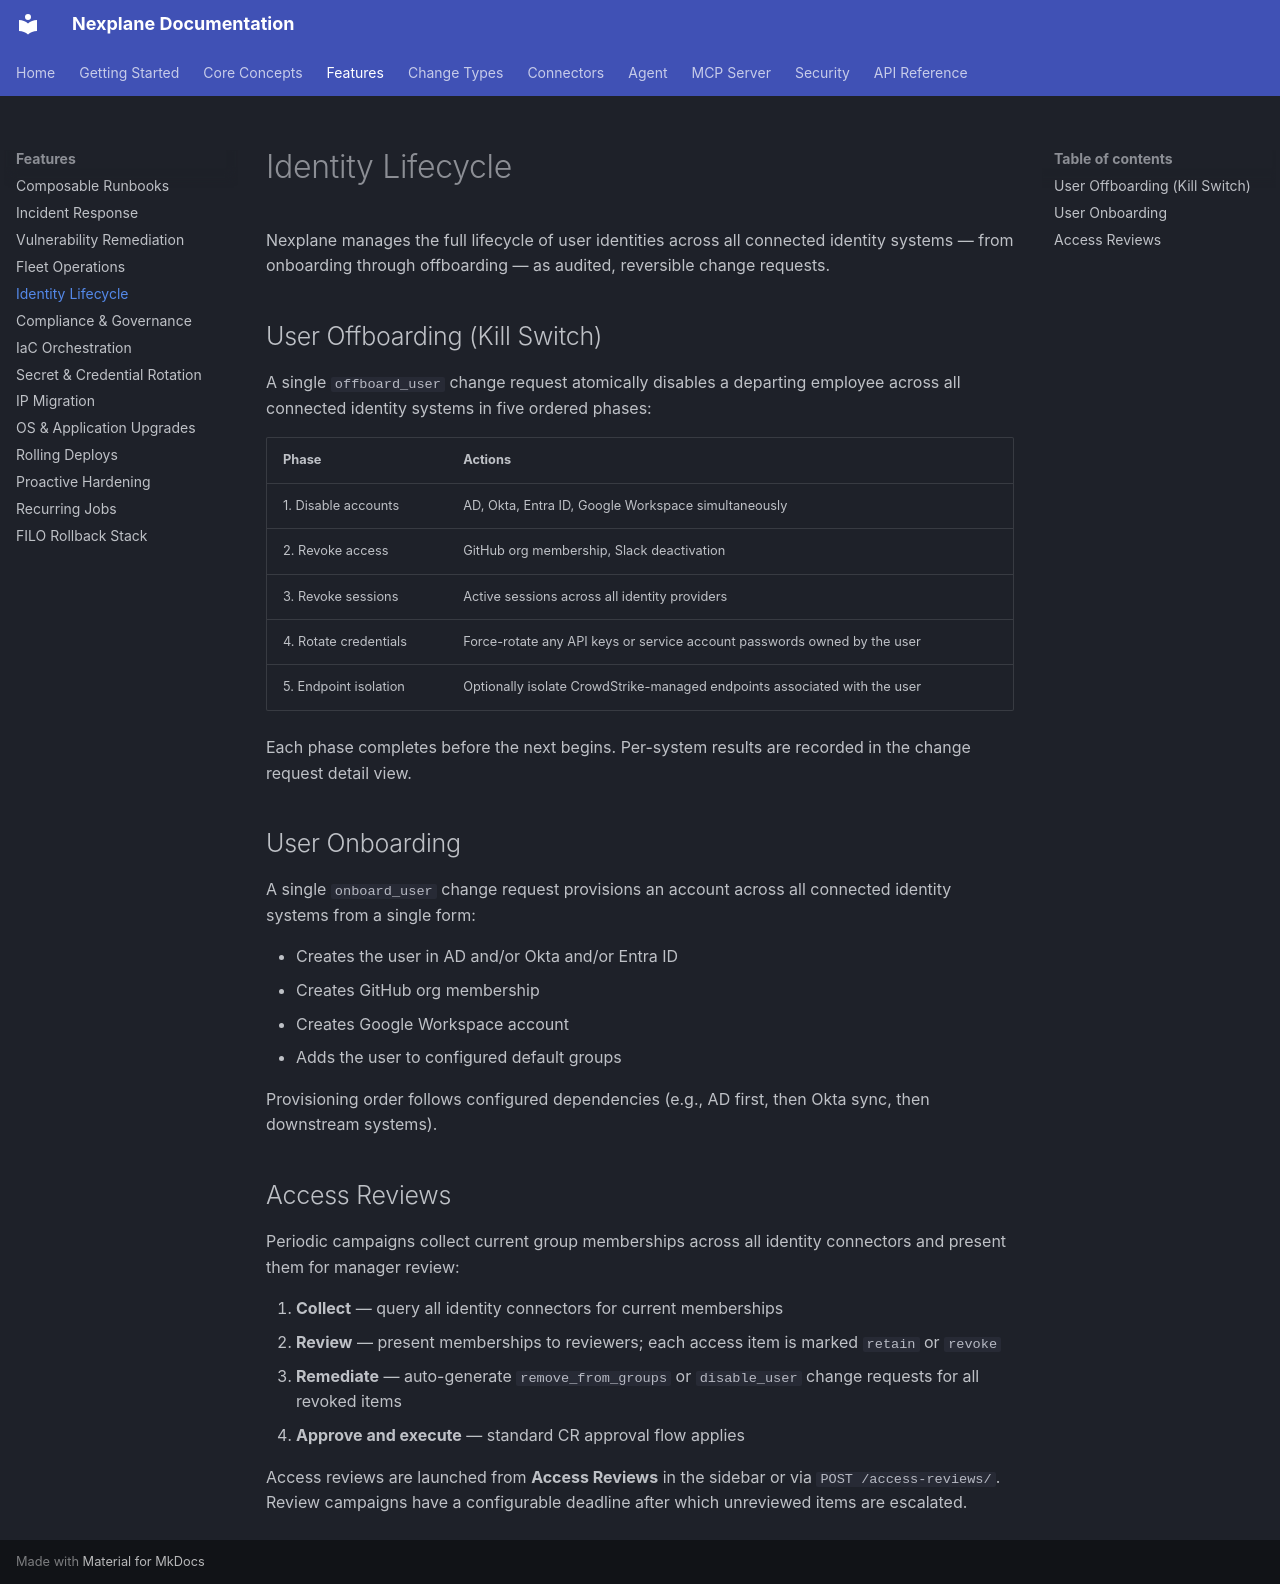

repository: youbetyourballs/nexplane-docs · page: features/identity-lifecycle/index.html · generator: mkdocs

# Identity Lifecycle

Nexplane manages the full lifecycle of user identities across all connected identity systems — from onboarding through offboarding — as audited, reversible change requests.

## User Offboarding (Kill Switch)

A single `offboard_user` change request atomically disables a departing employee across all connected identity systems in five ordered phases:

| Phase | Actions |
|-------|---------|
| 1. Disable accounts | AD, Okta, Entra ID, Google Workspace simultaneously |
| 2. Revoke access | GitHub org membership, Slack deactivation |
| 3. Revoke sessions | Active sessions across all identity providers |
| 4. Rotate credentials | Force-rotate any API keys or service account passwords owned by the user |
| 5. Endpoint isolation | Optionally isolate CrowdStrike-managed endpoints associated with the user |

Each phase completes before the next begins. Per-system results are recorded in the change request detail view.

## User Onboarding

A single `onboard_user` change request provisions an account across all connected identity systems from a single form:

- Creates the user in AD and/or Okta and/or Entra ID
- Creates GitHub org membership
- Creates Google Workspace account
- Adds the user to configured default groups

Provisioning order follows configured dependencies (e.g., AD first, then Okta sync, then downstream systems).

## Access Reviews

Periodic campaigns collect current group memberships across all identity connectors and present them for manager review:

1. **Collect** — query all identity connectors for current memberships
2. **Review** — present memberships to reviewers; each access item is marked `retain` or `revoke`
3. **Remediate** — auto-generate `remove_from_groups` or `disable_user` change requests for all revoked items
4. **Approve and execute** — standard CR approval flow applies

Access reviews are launched from **Access Reviews** in the sidebar or via `POST /access-reviews/`. Review campaigns have a configurable deadline after which unreviewed items are escalated.
